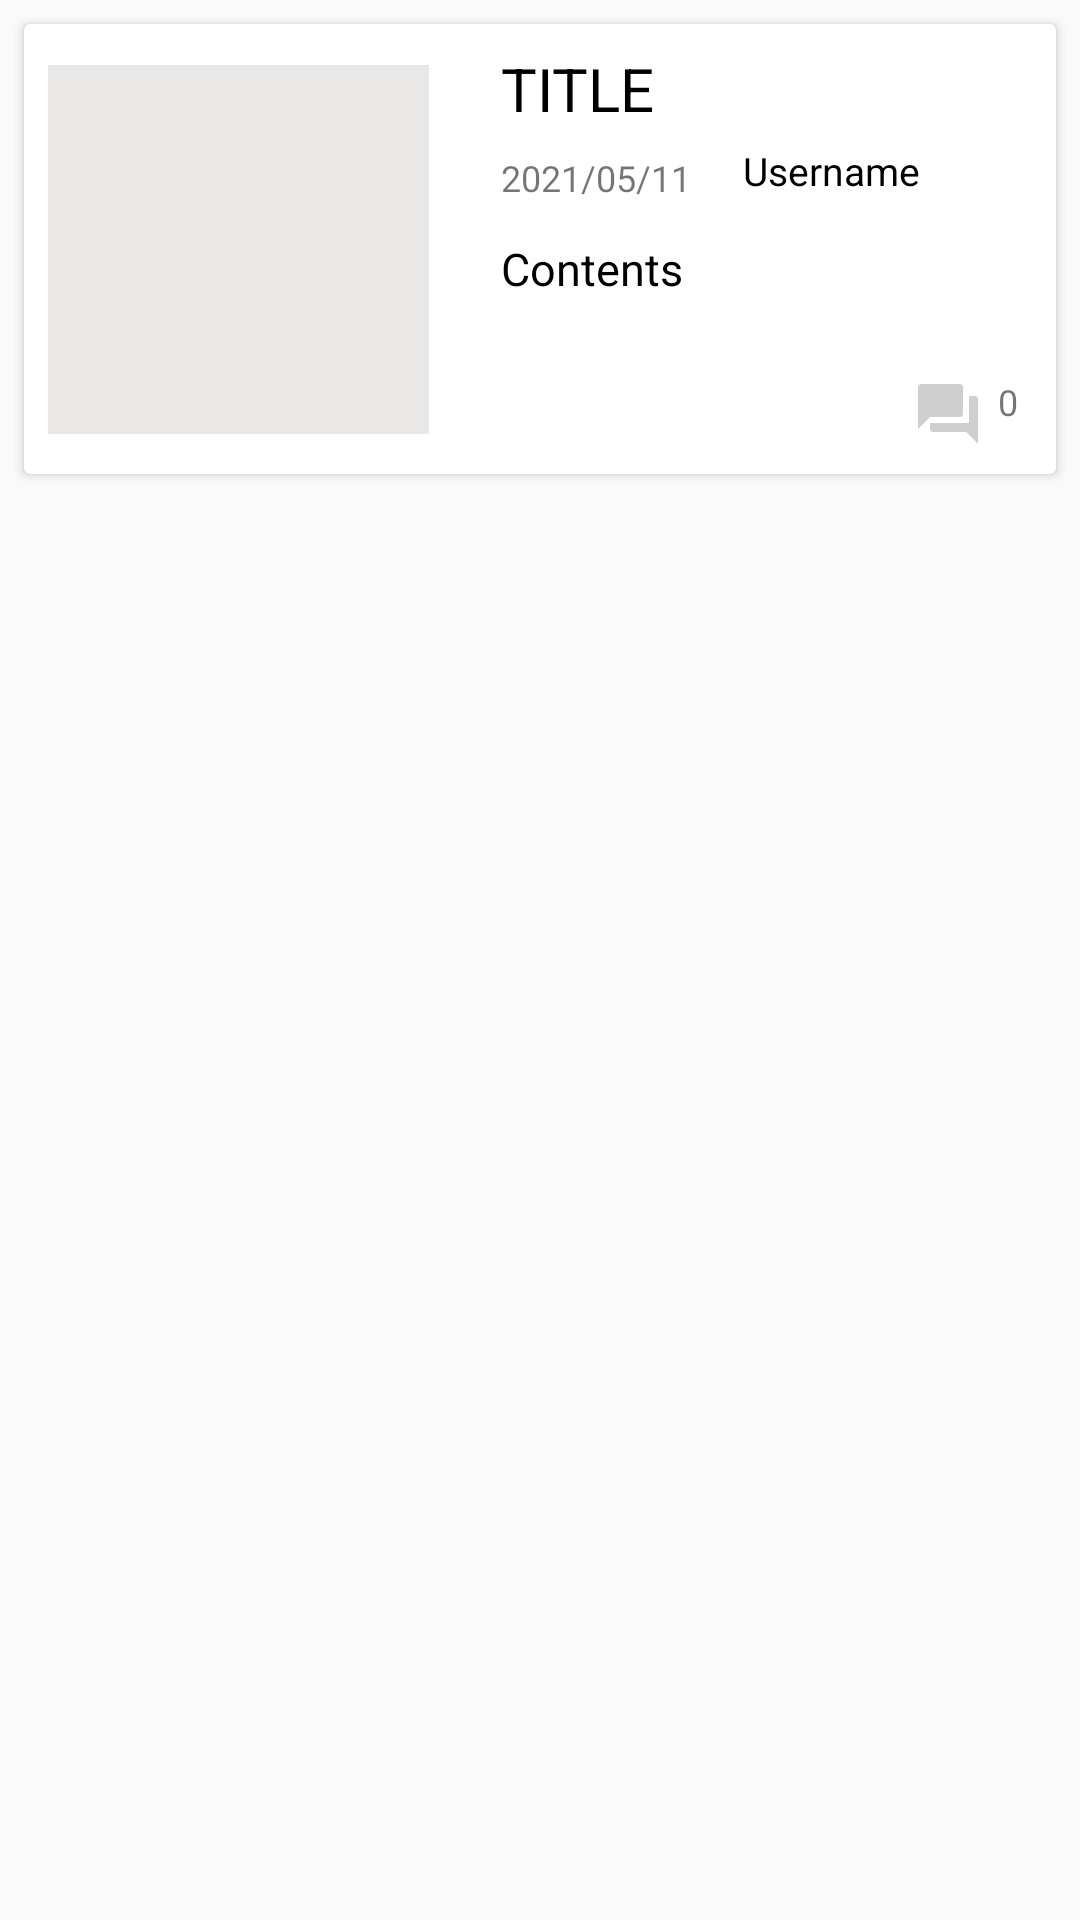

Layout XML and referenced resources for this Android screen:
<!-- AndroidManifest.xml: application theme AppTheme -->
<!-- res/layout/each_post.xml -->
<?xml version="1.0" encoding="utf-8"?>
<androidx.constraintlayout.widget.ConstraintLayout
    xmlns:android="http://schemas.android.com/apk/res/android"
    xmlns:app="http://schemas.android.com/apk/res-auto"
    xmlns:tools="http://schemas.android.com/tools"
    android:layout_width="match_parent"
    android:layout_height="wrap_content"

    >

    <androidx.cardview.widget.CardView
        android:layout_width="match_parent"
        android:layout_height="150dp"
        android:layout_marginStart="8dp"
        android:layout_marginLeft="8dp"
        android:layout_marginTop="8dp"
        android:layout_marginEnd="8dp"
        android:layout_marginRight="8dp"
        android:layout_marginBottom="8dp"
        android:background="#FBFFFB"
        app:layout_constraintEnd_toEndOf="parent"
        app:layout_constraintStart_toStartOf="parent"
        app:layout_constraintTop_toTopOf="parent" >

        <androidx.constraintlayout.widget.ConstraintLayout
            android:layout_width="match_parent"
            android:layout_height="match_parent">

            <ImageView
                android:id="@+id/comment_image"
                android:layout_width="wrap_content"
                android:layout_height="wrap_content"
                android:layout_marginEnd="24dp"
                android:layout_marginRight="24dp"
                android:layout_marginBottom="8dp"
                app:layout_constraintBottom_toBottomOf="parent"
                app:layout_constraintEnd_toEndOf="parent"
                app:srcCompat="@drawable/ic_comments" />

            <ImageView
                android:id="@+id/post_image"
                android:layout_width="127dp"
                android:layout_height="123dp"
                android:layout_marginStart="8dp"
                android:layout_marginLeft="8dp"
                android:layout_marginTop="8dp"
                android:layout_marginBottom="8dp"
                android:background="#EAE7E7"
                app:layout_constraintBottom_toBottomOf="parent"
                app:layout_constraintStart_toStartOf="parent"
                app:layout_constraintTop_toTopOf="parent"
                app:srcCompat="@drawable/ic_image" />

            <TextView
                android:id="@+id/title_view"
                android:layout_width="wrap_content"
                android:layout_height="wrap_content"
                android:layout_marginStart="24dp"
                android:layout_marginLeft="24dp"
                android:layout_marginTop="8dp"
                android:text="TITLE"
                android:textColor="#000000"
                android:textSize="20sp"
                app:layout_constraintStart_toEndOf="@+id/post_image"
                app:layout_constraintTop_toTopOf="parent" />

            <TextView
                android:id="@+id/contents_view"
                android:layout_width="wrap_content"
                android:layout_height="wrap_content"
                android:layout_marginStart="24dp"
                android:layout_marginLeft="24dp"
                android:layout_marginTop="12dp"
                android:text="Contents"
                android:textColor="#000000"
                android:textSize="15sp"
                app:layout_constraintStart_toEndOf="@+id/post_image"
                app:layout_constraintTop_toBottomOf="@+id/date" />

            <TextView
                android:id="@+id/username"
                android:layout_width="wrap_content"
                android:layout_height="wrap_content"
                android:layout_marginStart="16dp"
                android:layout_marginLeft="16dp"
                android:layout_marginTop="40dp"
                android:text="Username"
                android:textColor="#000000"
                android:textSize="13sp"
                app:layout_constraintEnd_toEndOf="parent"
                app:layout_constraintHorizontal_bias="0.029"
                app:layout_constraintStart_toEndOf="@+id/date"
                app:layout_constraintTop_toTopOf="parent" />

            <TextView
                android:id="@+id/date"
                android:layout_width="wrap_content"
                android:layout_height="wrap_content"
                android:layout_marginStart="24dp"
                android:layout_marginLeft="24dp"
                android:layout_marginTop="8dp"
                android:text="2021/05/11"
                android:textSize="12sp"
                app:layout_constraintStart_toEndOf="@+id/post_image"
                app:layout_constraintTop_toBottomOf="@+id/title_view" />


            <TextView
                android:id="@+id/comment_count"
                android:layout_width="wrap_content"
                android:layout_height="wrap_content"
                android:layout_marginStart="8dp"
                android:layout_marginLeft="8dp"
                android:layout_marginEnd="16dp"
                android:layout_marginRight="16dp"
                android:layout_marginBottom="16dp"
                android:text="0"
                android:textSize="12sp"
                app:layout_constraintBottom_toBottomOf="parent"
                app:layout_constraintEnd_toEndOf="parent"
                app:layout_constraintStart_toEndOf="@+id/comment_image" />


        </androidx.constraintlayout.widget.ConstraintLayout>

    </androidx.cardview.widget.CardView>

</androidx.constraintlayout.widget.ConstraintLayout>
<!-- resources referenced by this layout -->
<resources>
  <!-- drawable ic_comments (drawable) -->
  <vector android:height="24dp" android:tint="#CFCFCF"
      android:viewportHeight="24" android:viewportWidth="24"
      android:width="24dp" xmlns:android="http://schemas.android.com/apk/res/android">
      <path android:fillColor="@android:color/white" android:pathData="M21,6h-2v9L6,15v2c0,0.55 0.45,1 1,1h11l4,4L22,7c0,-0.55 -0.45,-1 -1,-1zM17,12L17,3c0,-0.55 -0.45,-1 -1,-1L3,2c-0.55,0 -1,0.45 -1,1v14l4,-4h10c0.55,0 1,-0.45 1,-1z"/>
  </vector>
  <style name="AppTheme" parent="Theme.AppCompat.Light.DarkActionBar">
          
          <item name="colorPrimary">@color/colorPrimary</item>
          <item name="colorPrimaryDark">#FF45BD92</item>
          <item name="colorAccent">@color/colorAccent</item>
      </style>
  <!-- not gathered from this repository: default colours our renderer supplied (Android Studio template values) -->
  <color name="colorPrimary">#FF6200EE</color>
  <color name="colorAccent">#FF03DAC5</color>
</resources>
